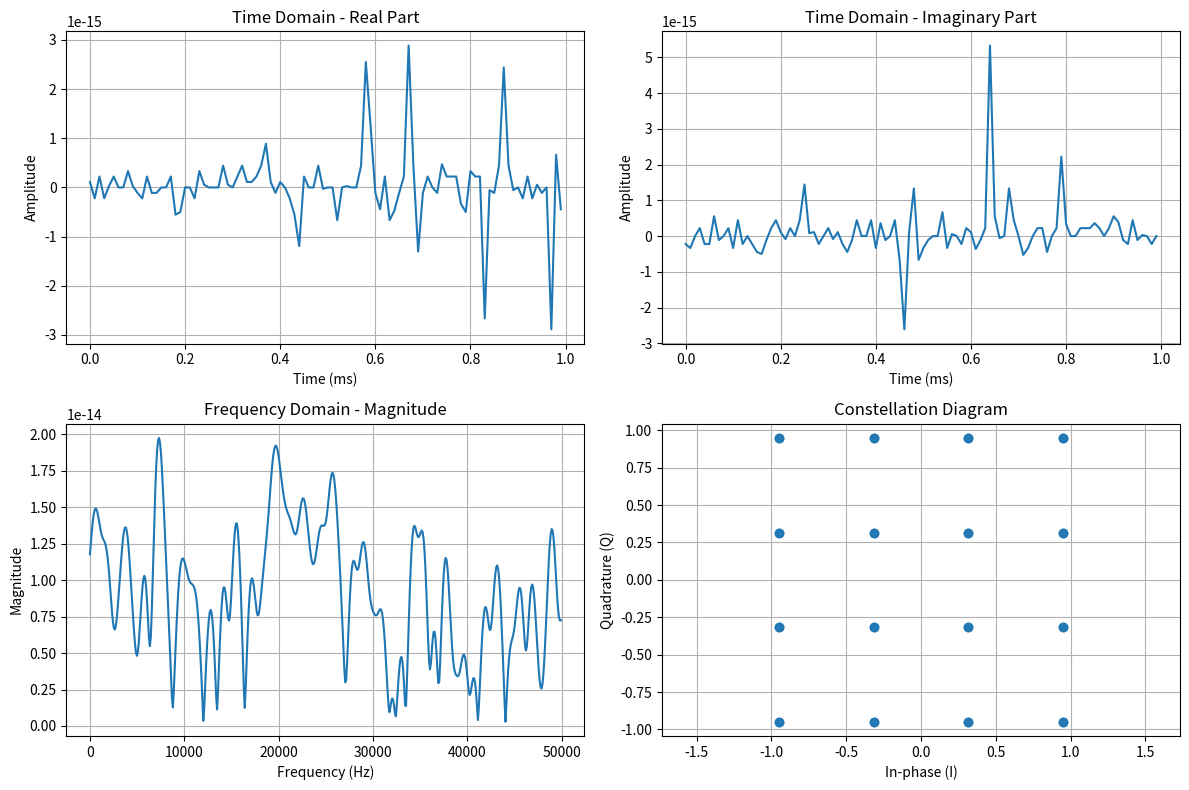

Python code for this plot:
import numpy as np
import matplotlib.pyplot as plt

symbol = -0.9487 + 0.9487j

iq_samples = np.array([-0.9487 + 0.9487j, -0.3162 + 0.9487j,  0.3162 + 0.9487j,  0.9487 + 0.9487j,
                            -0.9487 + 0.3162j, -0.3162 + 0.3162j,  0.3162 + 0.3162j,  0.9487 + 0.3162j,
                            -0.9487 - 0.3162j, -0.3162 - 0.3162j,  0.3162 - 0.3162j,  0.9487 - 0.3162j,
                            -0.9487 - 0.9487j, -0.3162 - 0.9487j,  0.3162 - 0.9487j,  0.9487 - 0.9487j,

                            -0.9487 + 0.9487j, -0.3162 + 0.9487j,  0.3162 + 0.9487j,  0.9487 + 0.9487j,
                            -0.9487 + 0.3162j, -0.3162 + 0.3162j,  0.3162 + 0.3162j,  0.9487 + 0.3162j,
                            -0.9487 - 0.3162j, -0.3162 - 0.3162j,  0.3162 - 0.3162j,  0.9487 - 0.3162j,
                            -0.9487 - 0.9487j, -0.3162 - 0.9487j,  0.3162 - 0.9487j,  0.9487 - 0.9487j,

                            -0.9487 + 0.9487j, -0.3162 + 0.9487j,  0.3162 + 0.9487j,  0.9487 + 0.9487j,
                            -0.9487 + 0.3162j, -0.3162 + 0.3162j,  0.3162 + 0.3162j,  0.9487 + 0.3162j,
                            -0.9487 - 0.3162j, -0.3162 - 0.3162j,  0.3162 - 0.3162j,  0.9487 - 0.3162j,
                            -0.9487 - 0.9487j, -0.3162 - 0.9487j,  0.3162 - 0.9487j,  0.9487 - 0.9487j], dtype=complex)

# Generate a complex sinusoidal wave
fs = int(1e5)  # Sample rate (samples per second)
f = 1e4       # Frequency in Hz (10 kHz)
duration = 0.001  # Duration in seconds (1 ms)
num_samples = int(fs * duration)

# Create time array
t = np.arange(num_samples) / fs

# Initialize the final wave array
final_wave = np.zeros(num_samples, dtype=complex)

# Generate and sum modulated waves for each IQ sample
for sample in iq_samples:
    # Generate carrier wave and modulate it with the IQ sample
    carrier = np.exp(1j * 2 * np.pi * f * t)
    modulated_wave = sample * carrier
    final_wave = final_wave + modulated_wave

# Compute FFT of the final summed wave
freq = np.fft.fft(final_wave, 1024)

# Plot the results
plt.figure(figsize=(12, 8))

# Plot time domain - real part
plt.subplot(2, 2, 1)
plt.plot(t * 1000, np.real(final_wave))
plt.title('Time Domain - Real Part')
plt.xlabel('Time (ms)')
plt.ylabel('Amplitude')
plt.grid(True)

# Plot time domain - imaginary part
plt.subplot(2, 2, 2)
plt.plot(t * 1000, np.imag(final_wave))
plt.title('Time Domain - Imaginary Part')
plt.xlabel('Time (ms)')
plt.ylabel('Amplitude')
plt.grid(True)

# Plot frequency domain - magnitude
plt.subplot(2, 2, 3)
freqs = np.fft.fftfreq(1024, 1/fs)
plt.plot(freqs[:512], np.abs(freq[:512]))  # Plot positive frequencies only
plt.title('Frequency Domain - Magnitude')
plt.xlabel('Frequency (Hz)')
plt.ylabel('Magnitude')
plt.grid(True)

# Plot constellation (IQ samples)
plt.subplot(2, 2, 4)
plt.scatter(np.real(iq_samples), np.imag(iq_samples), alpha=0.7)
plt.title('Constellation Diagram')
plt.xlabel('In-phase (I)')
plt.ylabel('Quadrature (Q)')
plt.grid(True)
plt.axis('equal')

plt.tight_layout()
plt.show()

print(f"Summed {len(iq_samples)} modulated waves")
print(f"Final wave has {len(final_wave)} samples")
print(f"Peak amplitude: {np.max(np.abs(final_wave)):.3f}")
